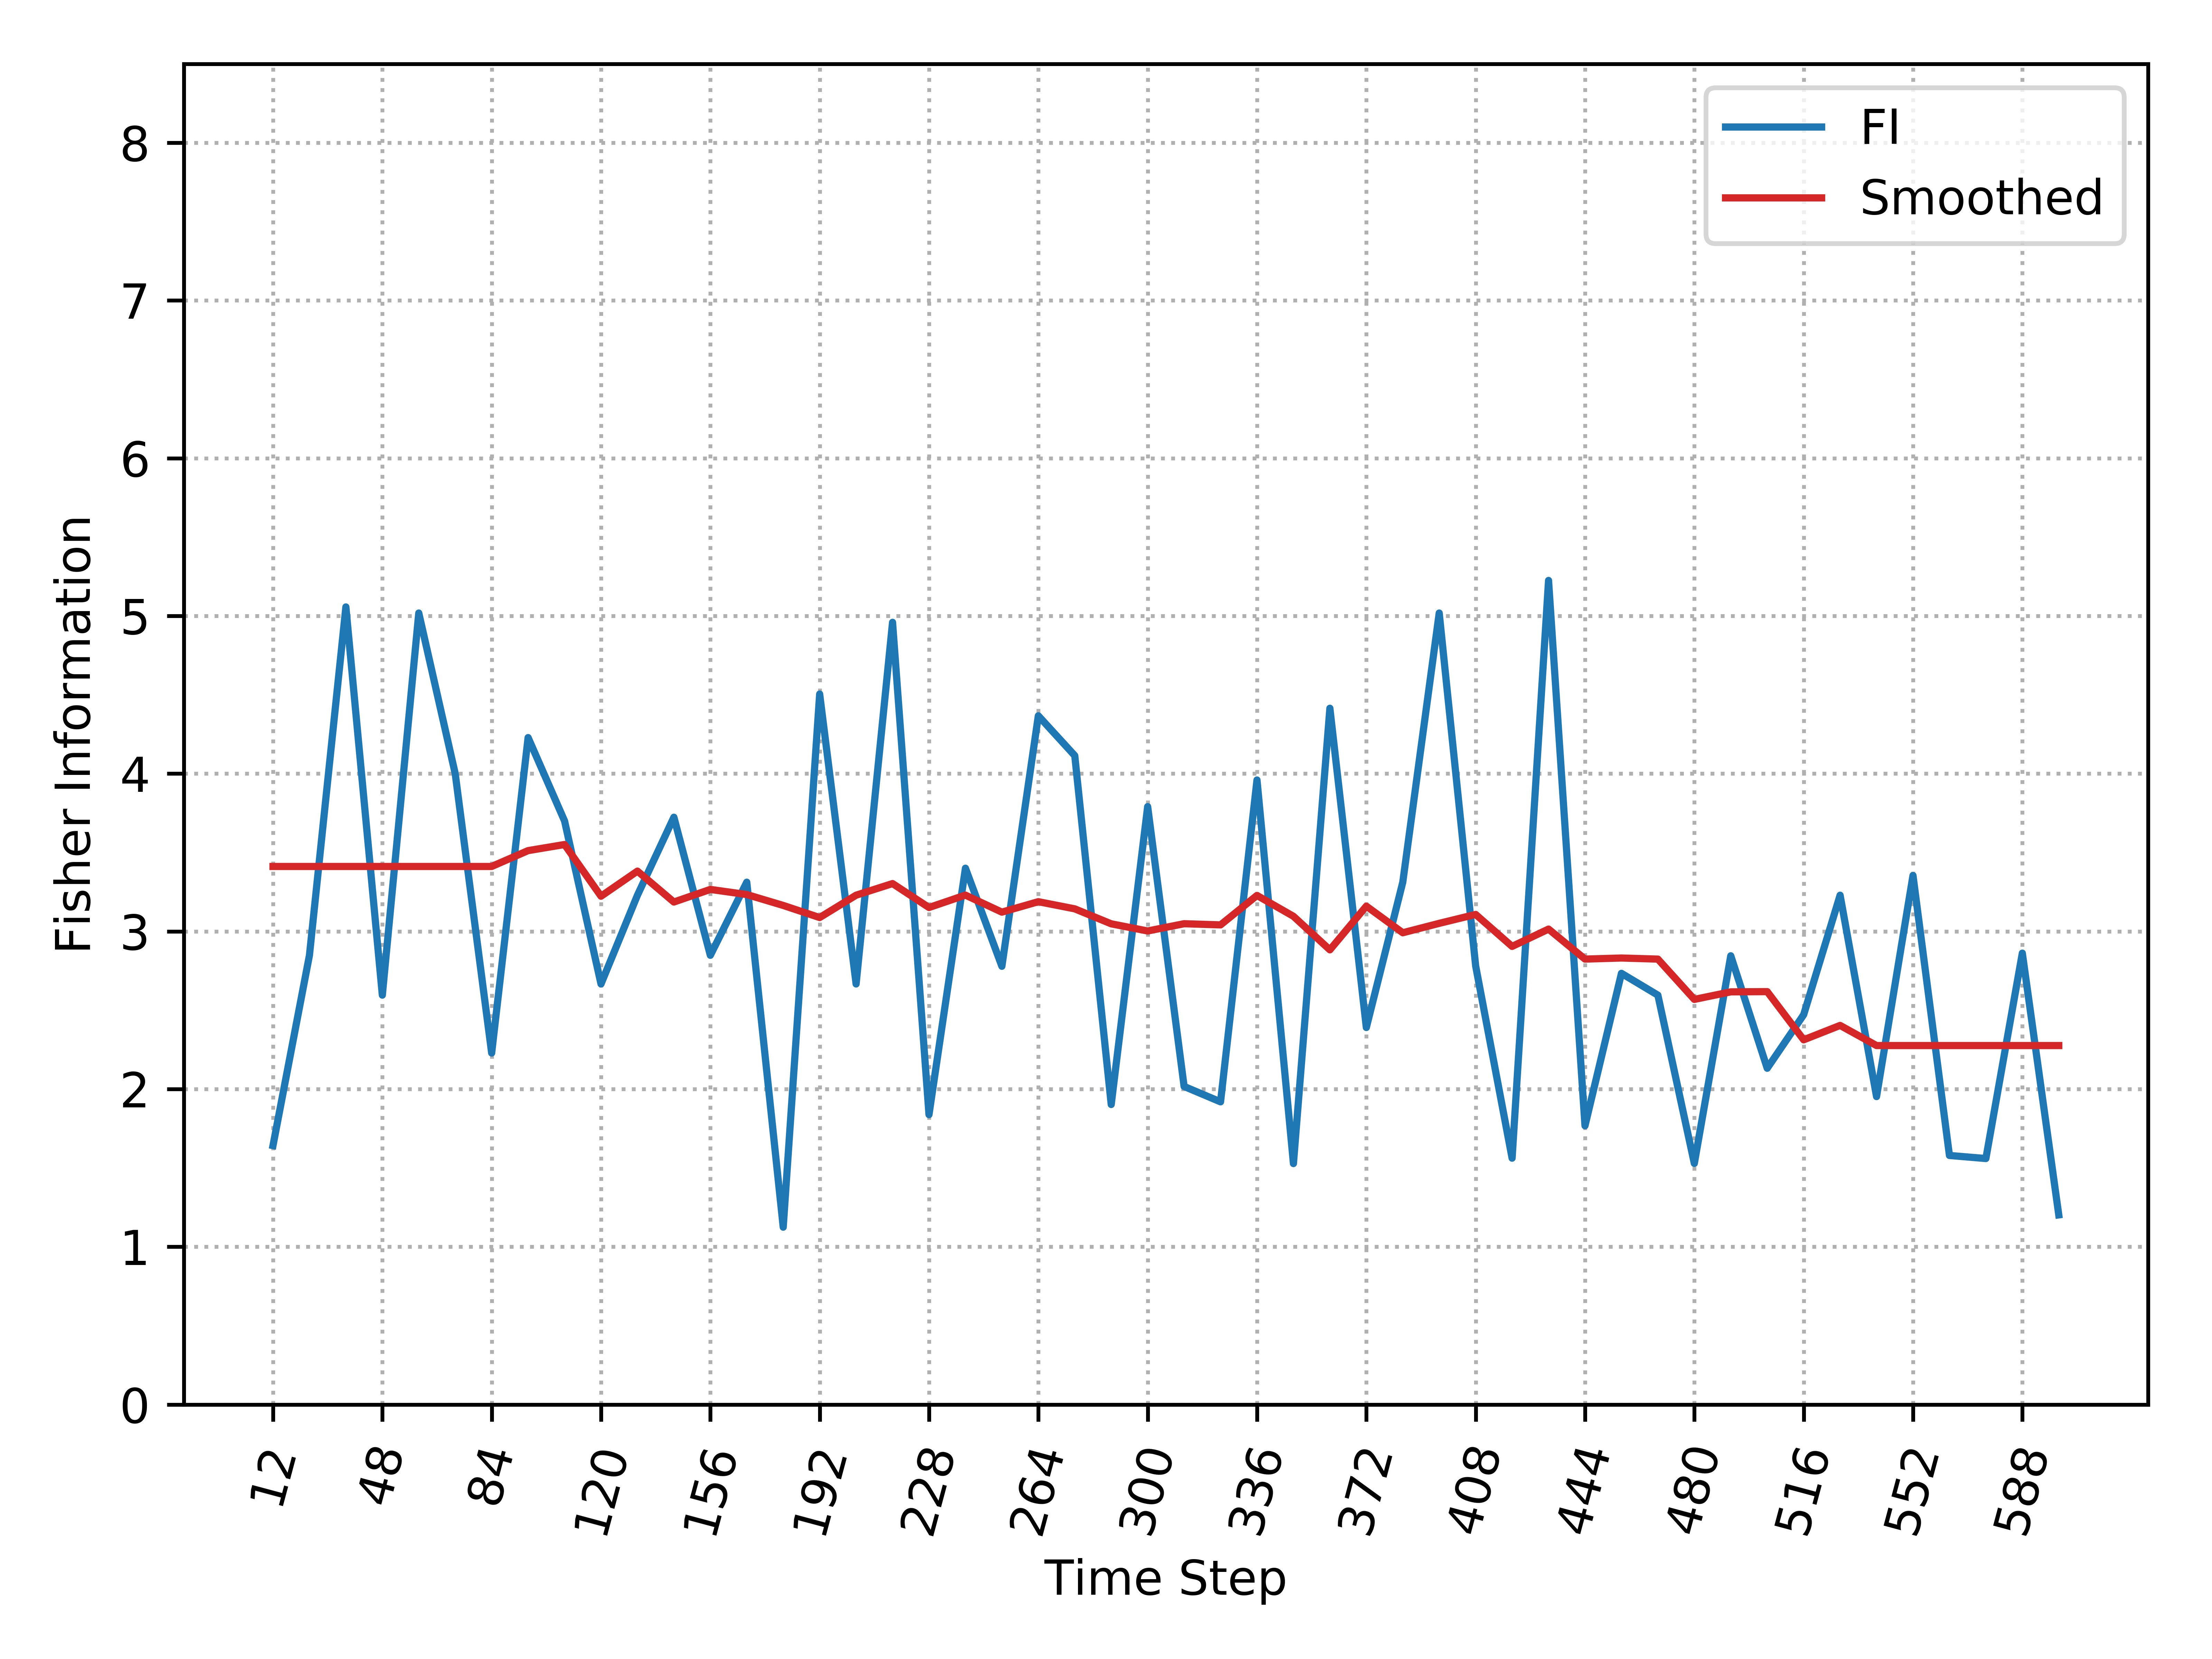

Source data for this figure (header and first rows):
, Time_Step, FI, Smooth_FI
0, 12, 1.642, 3.412
1, 24, 2.848, 3.412
2, 36, 5.057, 3.412
3, 48, 2.596, 3.412
4, 60, 5.019, 3.412
5, 72, 4, 3.412
6, 84, 2.229, 3.412
7, 96, 4.229, 3.512
8, 108, 3.7, 3.551
9, 120, 2.667, 3.223
10, 132, 3.229, 3.382
11, 144, 3.724, 3.186
12, 156, 2.848, 3.266
13, 168, 3.312, 3.234
14, 180, 1.125, 3.165
15, 192, 4.505, 3.088
16, 204, 2.667, 3.23
17, 216, 4.96, 3.303
18, 228, 1.838, 3.151
19, 240, 3.401, 3.23
20, 252, 2.779, 3.122
21, 264, 4.367, 3.188
22, 276, 4.114, 3.143
23, 288, 1.902, 3.048
24, 300, 3.791, 3.003
25, 312, 2.017, 3.049
26, 324, 1.919, 3.041
27, 336, 3.96, 3.228
28, 348, 1.528, 3.096
29, 360, 4.415, 2.883
30, 372, 2.391, 3.16
31, 384, 3.312, 2.991
32, 396, 5.019, 3.051
33, 408, 2.781, 3.107
34, 420, 1.562, 2.905
35, 432, 5.225, 3.015
36, 444, 1.768, 2.824
37, 456, 2.734, 2.831
38, 468, 2.596, 2.824
39, 480, 1.529, 2.569
40, 492, 2.845, 2.617
41, 504, 2.132, 2.618
42, 516, 2.472, 2.313
43, 528, 3.229, 2.404
44, 540, 1.953, 2.276
45, 552, 3.355, 2.276
46, 564, 1.579, 2.276
47, 576, 1.56, 2.276
48, 588, 2.862, 2.276
49, 600, 1.203, 2.276
